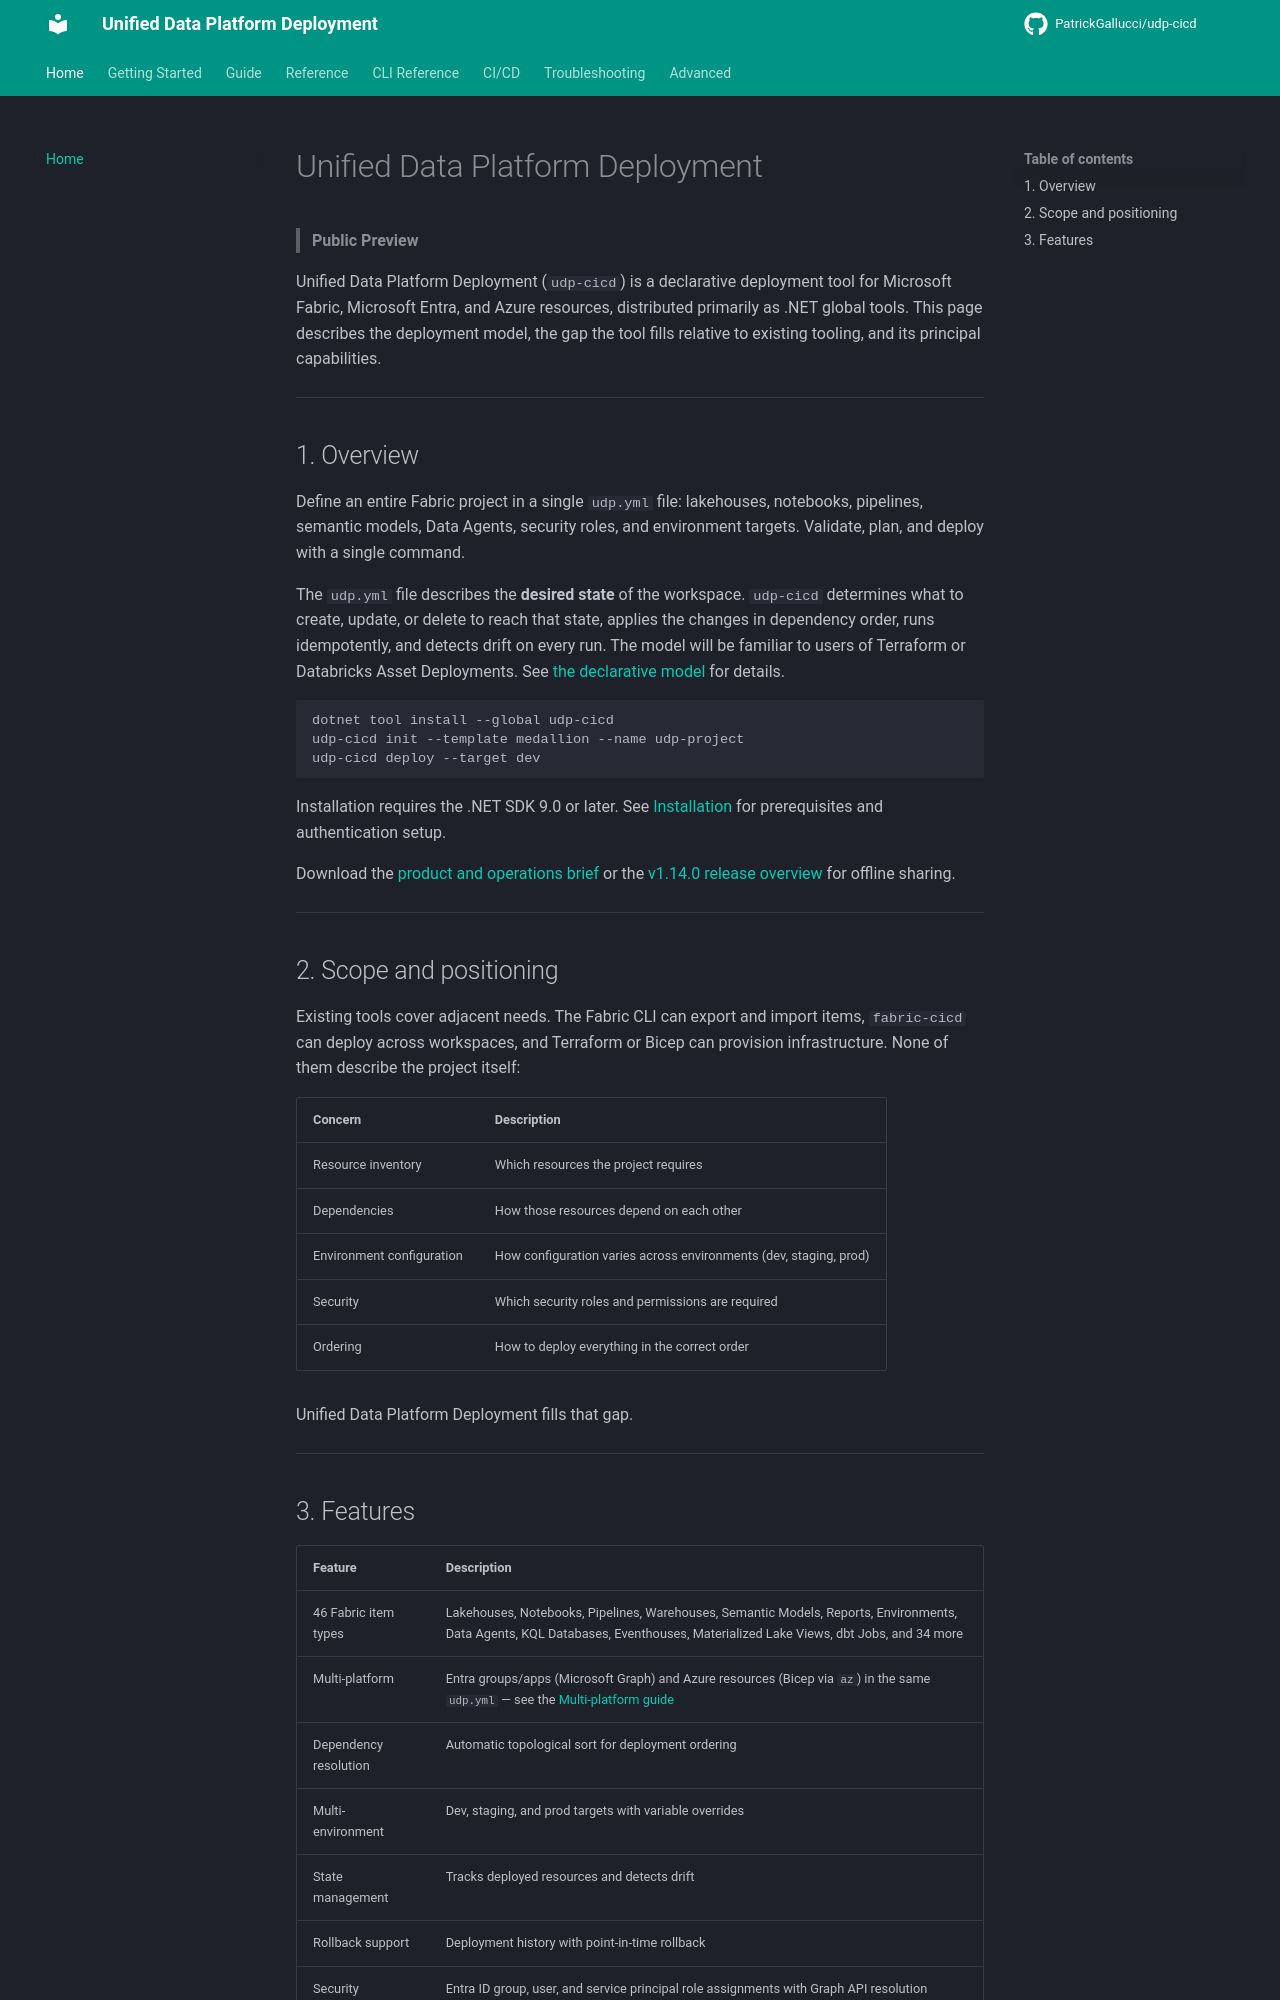

repository: PatrickGallucci/udp-cicd · page: index.html · generator: mkdocs

# Unified Data Platform Deployment

> **Public Preview**

Unified Data Platform Deployment (`udp-cicd`) is a declarative deployment tool for Microsoft Fabric, Microsoft Entra, and Azure resources, distributed primarily as .NET global tools. This page describes the deployment model, the gap the tool fills relative to existing tooling, and its principal capabilities.

---

## 1. Overview

Define an entire Fabric project in a single `udp.yml` file: lakehouses, notebooks, pipelines, semantic models, Data Agents, security roles, and environment targets. Validate, plan, and deploy with a single command.

The `udp.yml` file describes the **desired state** of the workspace. `udp-cicd` determines what to create, update, or delete to reach that state, applies the changes in dependency order, runs idempotently, and detects drift on every run. The model will be familiar to users of Terraform or Databricks Asset Deployments. See [the declarative model](guide/declarative-model.md) for details.

```bash
dotnet tool install --global udp-cicd
udp-cicd init --template medallion --name udp-project
udp-cicd deploy --target dev
```

Installation requires the .NET SDK 9.0 or later. See [Installation](getting-started/installation.md) for prerequisites and authentication setup.

Download the [product and operations brief](assets/udp-cicd-product-brief.docx)
or the [v1.14.0 release overview](assets/udp-cicd-release-overview.pptx) for
offline sharing.

---

## 2. Scope and positioning

Existing tools cover adjacent needs. The Fabric CLI can export and import items, `fabric-cicd` can deploy across workspaces, and Terraform or Bicep can provision infrastructure. None of them describe the project itself:

| Concern | Description |
|---|---|
| Resource inventory | Which resources the project requires |
| Dependencies | How those resources depend on each other |
| Environment configuration | How configuration varies across environments (dev, staging, prod) |
| Security | Which security roles and permissions are required |
| Ordering | How to deploy everything in the correct order |

Unified Data Platform Deployment fills that gap.

---
